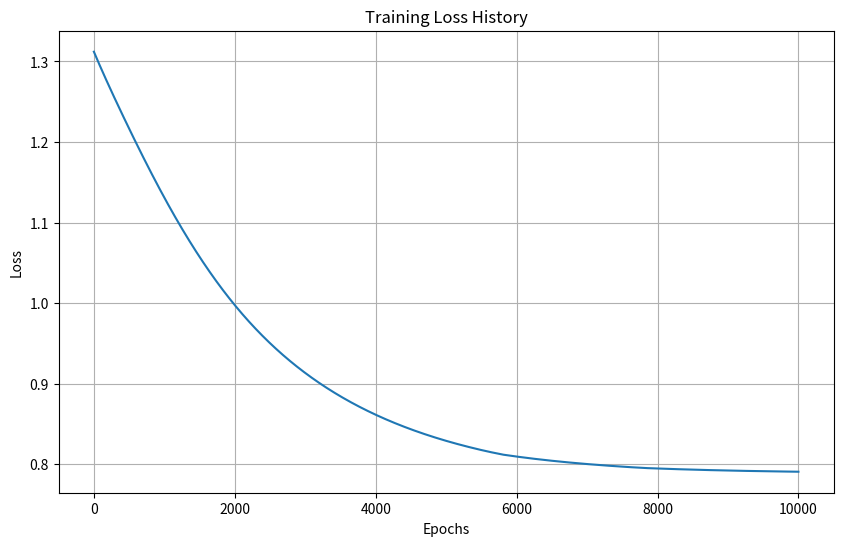

Here is the Python script that generated this plot:
# This code implements a simple feedforward neural network with custom activation functions and L2 regularization.
# The key components are:

# 1. **Activation Class**: An abstract base class for activation functions with two static methods:
#    - `function(x)`: Computes the activation value for the input `x`.
#    - `derivative(x)`: Computes the derivative of the activation function at `x`.

# 2. **SafeSigmoid Class**: A subclass of the `Activation` class implementing the Sigmoid activation function:
#    - The `function(x)` method safely computes the Sigmoid by clipping the input values to avoid overflow.
#    - The `derivative(x)` method computes the Sigmoid derivative, also ensuring safe output with a small epsilon.

# 3. **ClippedReLU Class**: A subclass of the `Activation` class implementing the ReLU (Rectified Linear Unit) activation function:
#    - The `function(x)` method clips the output to the range [0, 20].
#    - The `derivative(x)` method computes the ReLU derivative, returning 1 for positive values and 0 for others, with clipping at the defined bounds.

# 4. **Layer Class**: Represents a layer in the neural network, with methods for:
#    - `initialize_parameters()`: Initializes weights (`W`) and biases (`b`) using He or Xavier initialization depending on the chosen method.
#    - `forward(X)`: Computes the forward pass through the layer (input to output).
#    - `backward(grad, prev_a, learning_rate)`: Performs the backward pass (gradient computation and weight update), using gradient clipping and L2 regularization.

# 5. **NeuralNetwork Class**: Represents the entire neural network with methods for:
#    - `add(layer)`: Adds a layer to the network.
#    - `compile()`: Initializes the parameters of each layer based on the input dimensions.
#    - `forward(X)`: Propagates the input `X` through all layers.
#    - `backward(X, y, learning_rate)`: Performs the backpropagation algorithm to update the weights and biases.
#    - `train(X, y, epochs, learning_rate, verbose)`: Trains the network using the provided data `X` and labels `y` for a specified number of epochs with gradient updates.
#    - `plot_loss()`: Plots the training loss over time.
#    - `predict(X)`: Predicts the output for input data `X` after training, using a threshold of 0.5 for binary classification.

# The neural network can be trained on a small dataset `X` with corresponding binary labels `y`, and the loss is tracked over epochs.
# After training, predictions can be made using the trained model.

# Example usage:
# A small dataset `X` and labels `y` are defined. The network is built with a Layer having 4 units and ClippedReLU activation,
# followed by a Layer with 1 unit and SafeSigmoid activation.
# The network is trained for 10000 epochs, and the training loss is plotted. Predictions are made on new test data.


import numpy as np
import matplotlib.pyplot as plt
from abc import ABC, abstractmethod

class Activation(ABC):
    @staticmethod
    @abstractmethod
    def function(x):
        pass
    
    @staticmethod
    @abstractmethod
    def derivative(x):
        pass

class SafeSigmoid(Activation):
    @staticmethod
    def function(x):
        x = np.clip(x, -500, 500)
        return 1 / (1 + np.exp(-x))
    
    @staticmethod
    def derivative(x):
        x = np.clip(x, 1e-12, 1-1e-12)
        return x * (1 - x)

class ClippedReLU(Activation):
    @staticmethod
    def function(x):
        return np.clip(x, 0, 20)
    
    @staticmethod
    def derivative(x):
        return np.where((x > 0) & (x < 20), 1, 0)
    
class Layer:
    def __init__(self, units, activation, input_dim=None, initialization='he', l2=0.01):
        self.units = units
        self.activation = activation
        self.input_dim = input_dim
        self.initialization = initialization
        self.l2 = l2  # L2 regularization
        self.W = None
        self.b = None
        self.initialize_parameters()
        
    def initialize_parameters(self):
        if self.input_dim is not None:
            scale = {
                'he': np.sqrt(2. / self.input_dim),
                'xavier': np.sqrt(2. / (self.input_dim + self.units)),
                'glorot': np.sqrt(6. / (self.input_dim + self.units))
            }.get(self.initialization, 0.01)
            
            self.W = np.random.randn(self.input_dim, self.units) * scale
            self.b = np.zeros((1, self.units))
    
    def forward(self, X):
        self.z = np.dot(X, self.W) + self.b
        self.a = self.activation.function(self.z)
        return self.a
    
    def backward(self, grad, prev_a, learning_rate):
        m = prev_a.shape[0]
        delta = grad * self.activation.derivative(self.a if isinstance(self.activation, SafeSigmoid) else self.z)
        
        # Gradient clipping
        delta = np.clip(delta, -5, 5)
        
        dW = np.dot(prev_a.T, delta)/m + (self.l2 * self.W)/m  # L2 regularization
        db = np.sum(delta, axis=0, keepdims=True)/m
        grad_back = np.dot(delta, self.W.T)
        
        self.W -= learning_rate * dW
        self.b -= learning_rate * db
        
        return grad_back

class NeuralNetwork:
    def __init__(self):
        self.layers = []
        self.loss_history = []

    def add(self, layer):
        if len(self.layers) > 0:
            layer.input_dim = self.layers[-1].units
        self.layers.append(layer)

    def compile(self):
        for i in range(1, len(self.layers)):
            self.layers[i].input_dim = self.layers[i - 1].units
            self.layers[i].initialize_parameters()

    def forward(self, X):
        a = (X - np.mean(X, axis=0)) / (np.std(X, axis=0) + 1e-8)
        for layer in self.layers:
            a = layer.forward(a)
        return a

    def backward(self, X, y, learning_rate):
        self.y_pred = self.forward(X)
        grad = np.clip(self.y_pred - y.reshape(-1, 1), -1e8, 1e8)

        for i in reversed(range(1, len(self.layers))):
            prev_layer = self.layers[i - 1]
            grad = self.layers[i].backward(grad, prev_layer.a, learning_rate)

        # Handle the first layer separately
        self.layers[0].backward(grad, X, learning_rate)

    def train(self, X, y, epochs=1000, learning_rate=0.01, verbose=True):
        X = (X - np.mean(X, axis=0)) / (np.std(X, axis=0) + 1e-8)

        for epoch in range(epochs):
            y_pred = np.clip(self.forward(X), 1e-12, 1 - 1e-12)
            loss = -np.mean(y * np.log(y_pred) + (1 - y) * np.log(1 - y_pred))

            # Add L2 regularization
            for layer in self.layers:
                if layer.W is not None:
                    loss += 0.5 * layer.l2 * np.sum(layer.W ** 2)

            self.loss_history.append(loss)
            self.backward(X, y, learning_rate)

            if verbose and epoch % 100 == 0:
                print(f"Epoch {epoch + 1}/{epochs} - Loss: {loss:.4f}")

    def plot_loss(self):
        plt.figure(figsize=(10, 6))
        plt.plot(self.loss_history)
        plt.title("Training Loss History")
        plt.xlabel("Epochs")
        plt.ylabel("Loss")
        plt.grid(True)
        plt.show()

    def predict(self, X):
        X = (X - np.mean(X, axis=0)) / (np.std(X, axis=0) + 1e-8)
        y_pred = self.forward(X)
        return (y_pred > 0.5).astype(int)

# Usage example
if __name__ == "__main__":
    X = np.array([[1, 2, 3], [4, 5, 6], [7, 8, 9], [10, 11, 12]])
    y = np.array([0, 0, 1, 1])

    model = NeuralNetwork()
    model.add(Layer(units=4, activation=ClippedReLU, input_dim=3, l2=0.1))
    model.add(Layer(units=1, activation=SafeSigmoid, l2=0.1))
    model.compile()

    model.train(X, y, epochs=10000, learning_rate=0.01)
    model.plot_loss()
    
    X_test = np.array([[1, 2, 3], [4, 5, 6]])
    print("Predictions:", model.predict(X_test))













  